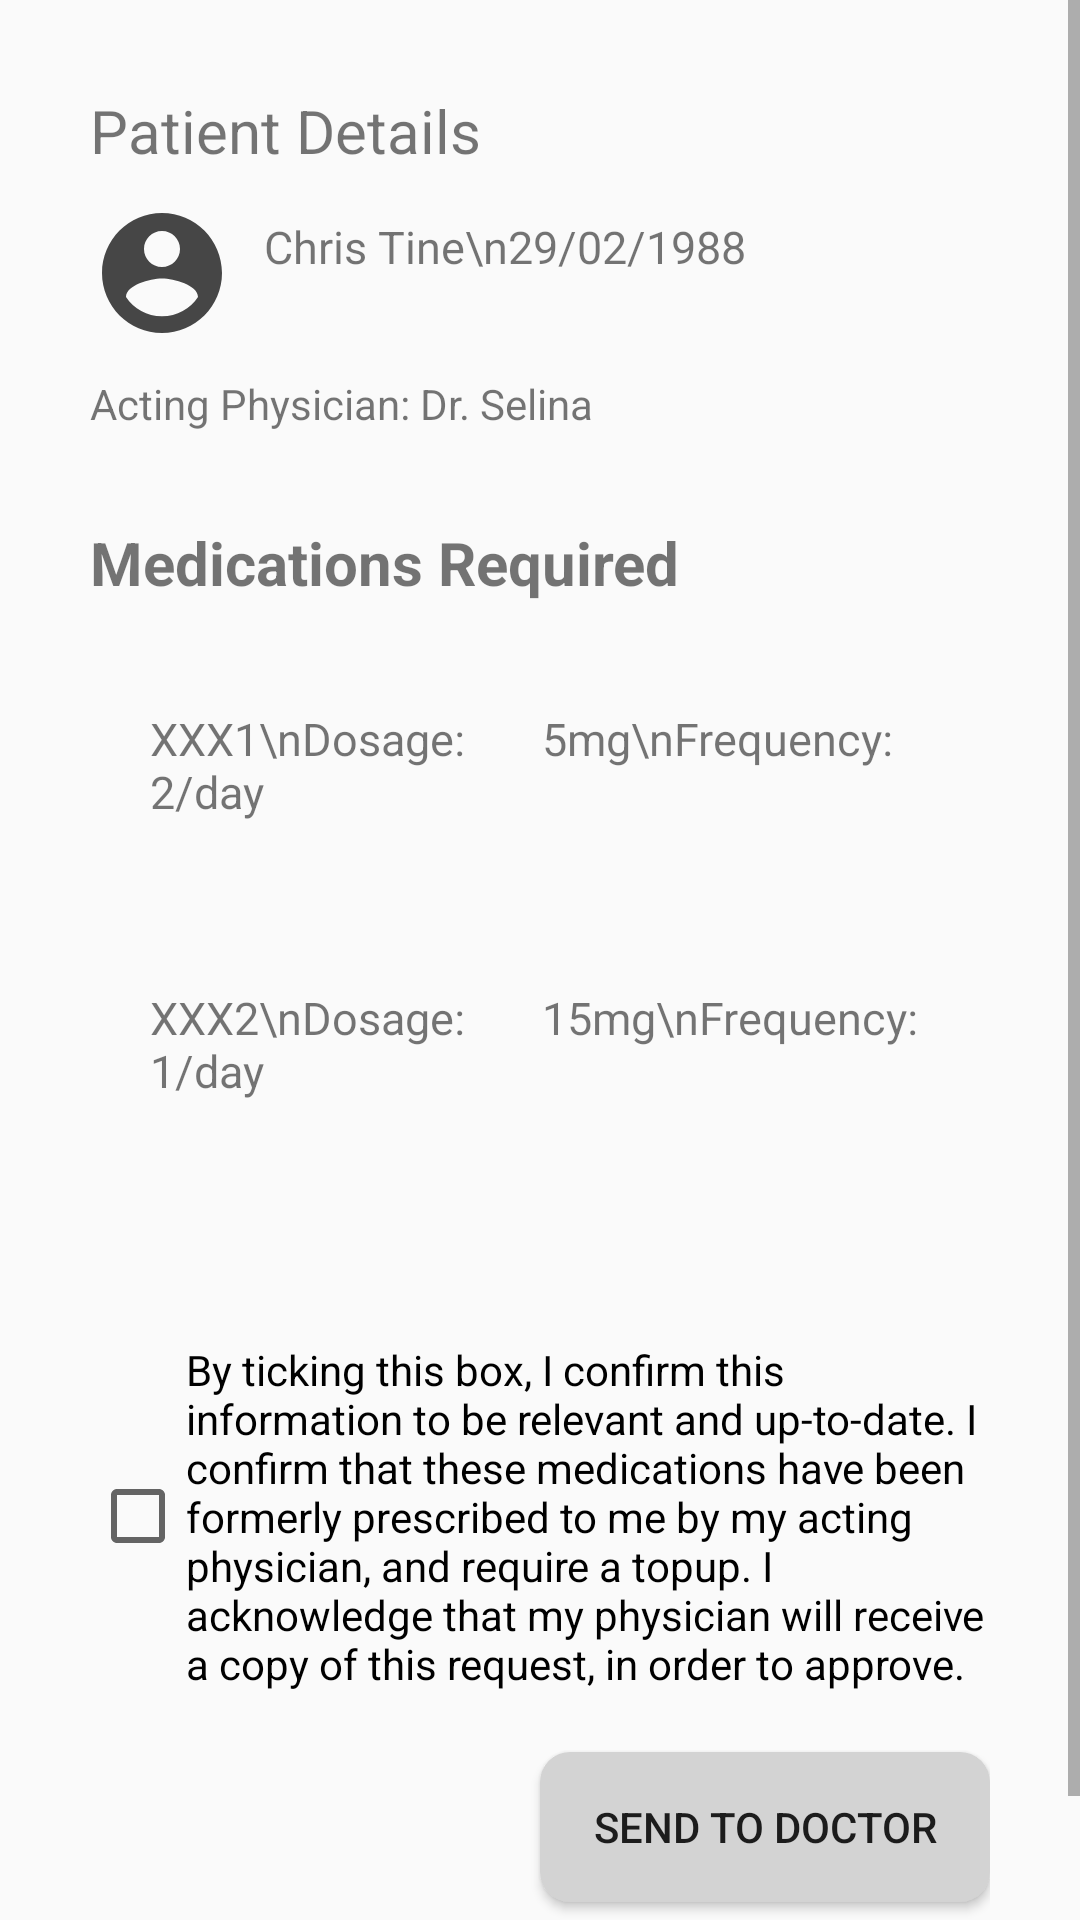

Reconstruct the res/layout file that produces this screen, plus the resources it refers to.
<!-- AndroidManifest.xml: application theme AppTheme -->
<!-- res/layout/activity_prescription.xml -->
<?xml version="1.0" encoding="utf-8"?>
<RelativeLayout xmlns:android="http://schemas.android.com/apk/res/android"
    xmlns:app="http://schemas.android.com/apk/res-auto"
    xmlns:tools="http://schemas.android.com/tools"
    android:layout_width="match_parent"
    android:layout_height="match_parent"
    tools:context=".ui.prescription.PrescriptionActivity"
    android:background="@color/colorPrimaryTransparent">

    <ScrollView
        android:layout_width="match_parent"
        android:layout_height="match_parent">
        <LinearLayout
            android:layout_width="match_parent"
            android:layout_height="match_parent"
            android:orientation="vertical"
            android:layout_margin="30dp">

            <TextView
                android:layout_width="match_parent"
                android:layout_height="wrap_content"
                android:text="Patient Details"
                android:layout_marginBottom="10dp"
                android:textSize="20dp" />

            <LinearLayout
                android:layout_width="match_parent"
                android:layout_height="wrap_content">

                <ImageView
                    android:layout_width="wrap_content"
                    android:layout_height="wrap_content"
                    android:src="@drawable/big_account_circle"
                    android:layout_marginRight="10dp"
                    android:layout_marginBottom="10dp" />

                <TextView
                    android:layout_width="match_parent"
                    android:layout_height="wrap_content"
                    android:text="Chris Tine\n29/02/1988"
                    android:textSize="15dp"
                    android:layout_marginTop="5dp"
                    android:layout_marginBottom="15dp" />

            </LinearLayout>

            <TextView
                android:layout_width="match_parent"
                android:layout_height="wrap_content"
                android:text="Acting Physician: Dr. Selina"
                android:layout_marginBottom="30dp"/>

            <TextView
                android:layout_width="match_parent"
                android:layout_height="wrap_content"
                android:text="Medications Required"
                android:textSize="20dp"
                android:layout_marginBottom="15dp"
                android:textStyle="bold" />

            <TextView
                android:layout_width="match_parent"
                android:layout_height="wrap_content"
                android:text="XXX1\nDosage:       5mg\nFrequency:  2/day"
                android:textSize="15dp"
                android:background="@drawable/prescription_cards"
                android:layout_marginBottom="15dp"/>

            <TextView
                android:layout_width="match_parent"
                android:layout_height="wrap_content"
                android:text="XXX2\nDosage:       15mg\nFrequency:  1/day"
                android:textSize="15dp"
                android:background="@drawable/prescription_cards"
                android:layout_marginBottom="60dp"/>

            <CheckBox
                android:id="@+id/pres_checkbox"
                android:layout_width="wrap_content"
                android:layout_height="wrap_content"
                android:text="@string/pres_terms_and_conditions"
                android:onClick="onCheckboxClicked"
                android:layout_marginBottom="20dp"/>

            <Button
                android:id="@+id/sendButton"
                android:layout_width="wrap_content"
                android:layout_height="wrap_content"
                android:layout_gravity="right"
                android:text="Send to Doctor"
                android:background="@drawable/pres_send_gray"/>

            <TextView
                android:layout_width="match_parent"
                android:layout_height="50dp" />

        </LinearLayout>
    </ScrollView>
</RelativeLayout>
<!-- resources referenced by this layout -->
<resources>
  <!-- drawable big_account_circle (drawable) -->
  <vector android:height="48dp" android:tint="#464646"
      android:viewportHeight="24" android:viewportWidth="24"
      android:width="48dp" xmlns:android="http://schemas.android.com/apk/res/android">
      <path android:fillColor="@android:color/white" android:pathData="M12,2C6.48,2 2,6.48 2,12s4.48,10 10,10 10,-4.48 10,-10S17.52,2 12,2zM12,5c1.66,0 3,1.34 3,3s-1.34,3 -3,3 -3,-1.34 -3,-3 1.34,-3 3,-3zM12,19.2c-2.5,0 -4.71,-1.28 -6,-3.22 0.03,-1.99 4,-3.08 6,-3.08 1.99,0 5.97,1.09 6,3.08 -1.29,1.94 -3.5,3.22 -6,3.22z"/>
  </vector>
  <!-- drawable pres_send_gray (drawable) -->
  <?xml version="1.0" encoding="utf-8"?>
  <shape xmlns:android="http://schemas.android.com/apk/res/android" android:shape="rectangle" >
      <corners
          android:radius="10dp"
          />
      <solid
          android:color="#D3D3D3"
          />
      <size
          android:width="150dp"
          android:height="50dp"
          />
  </shape>
  <!-- drawable prescription_cards (drawable) -->
  <?xml version="1.0" encoding="utf-8"?>
  <shape xmlns:android="http://schemas.android.com/apk/res/android" android:shape="rectangle" >
      <corners
          android:radius="10dp"
          />
      <solid
          android:color="@color/camel"
          />
      <padding
          android:left="20dp"
          android:top="20dp"
          android:right="20dp"
          android:bottom="20dp"
          />
      <size
          android:width="300dp"
          android:height="70dp"
          />
  </shape>
  <string name="pres_terms_and_conditions">By ticking this box, I confirm this information to be relevant and up-to-date. I confirm that these medications have been formerly prescribed to me by my acting physician, and require a topup. I acknowledge that my physician will receive a copy of this request, in order to approve.</string>
  <style name="AppTheme" parent="Theme.AppCompat.Light.DarkActionBar">
          
          <item name="colorPrimary">@color/colorPrimary</item>
          <item name="colorPrimaryDark">@color/colorPrimaryDark</item>
          <item name="colorAccent">@color/colorAccent</item>
      </style>
  <color name="colorPrimary">#1993C4</color>
  <color name="colorPrimaryDark">#3700B3</color>
  <color name="colorAccent">#03DAC5</color>
</resources>
